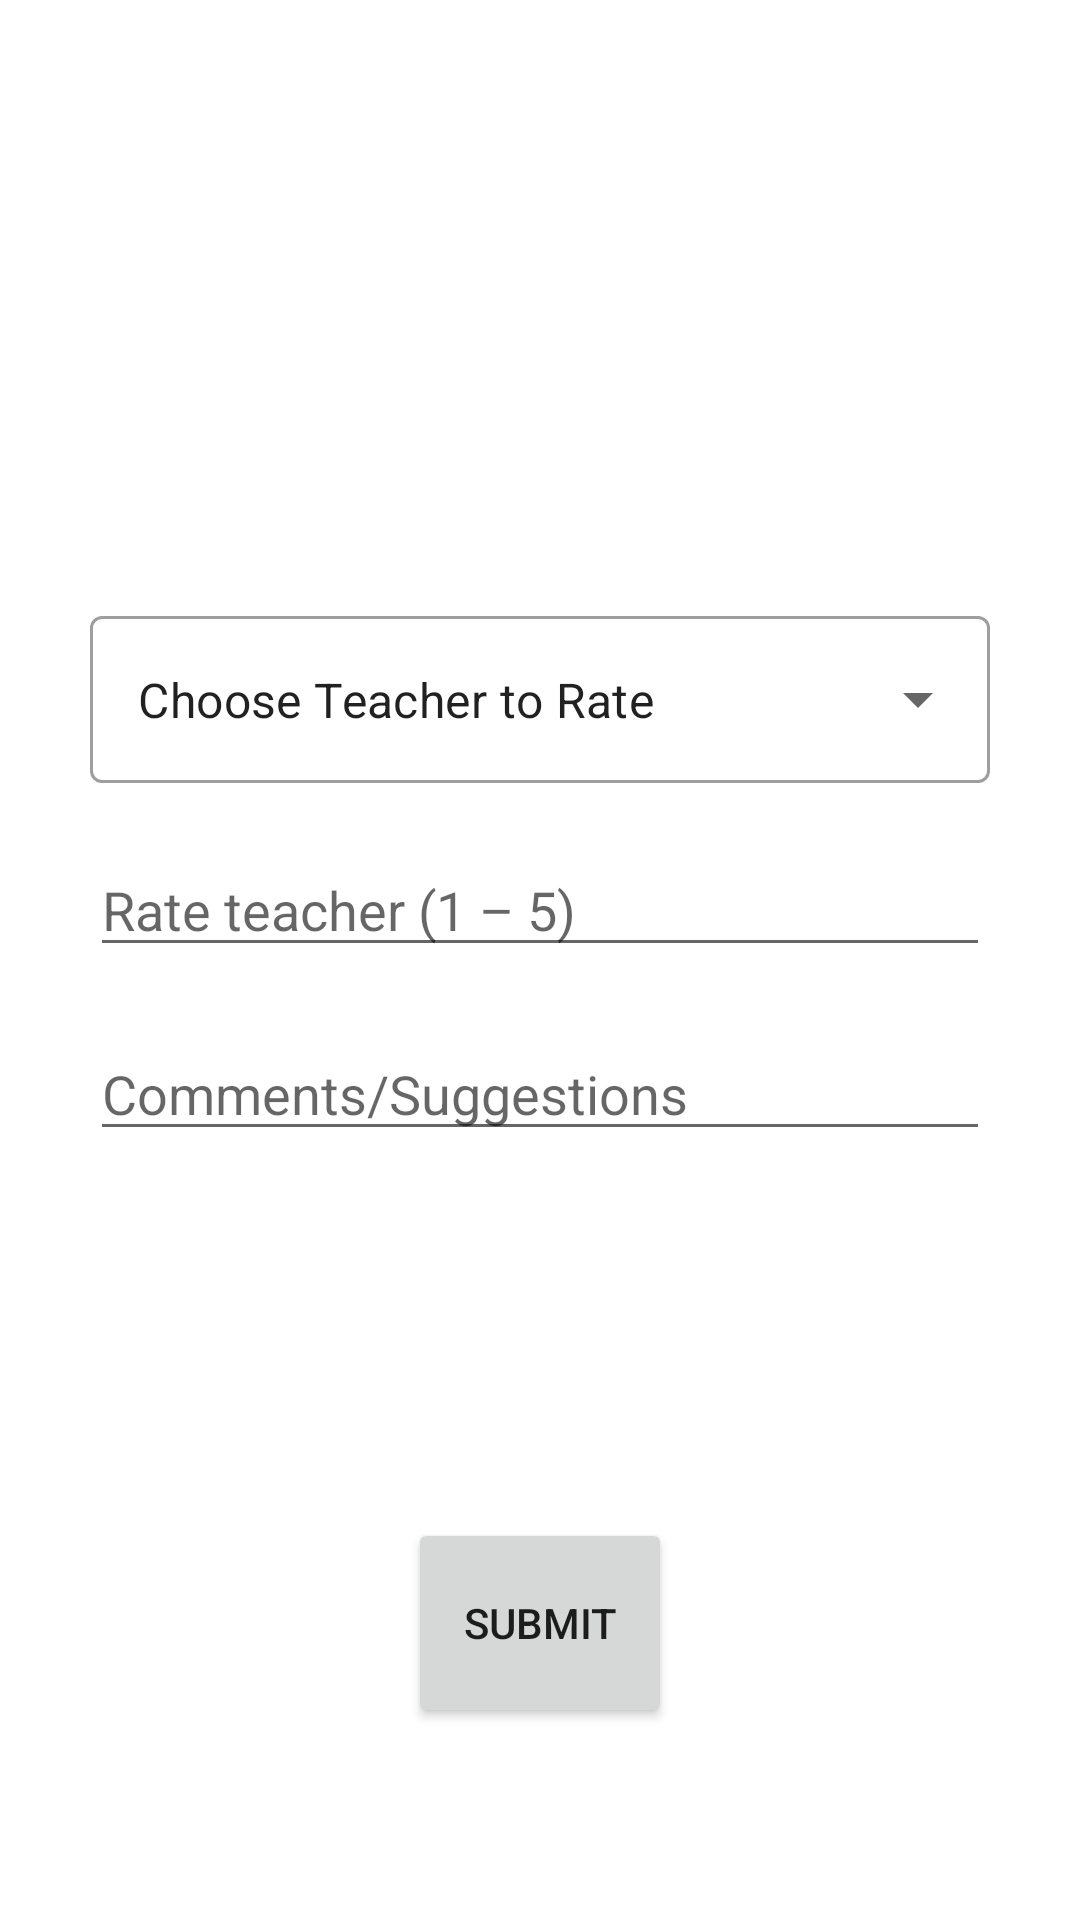

Layout XML and referenced resources for this Android screen:
<!-- AndroidManifest.xml: application theme Theme.LearnUpConnect -->
<!-- res/layout/activity_rate_teacher.xml -->
<?xml version="1.0" encoding="utf-8"?>
<androidx.constraintlayout.widget.ConstraintLayout xmlns:android="http://schemas.android.com/apk/res/android"
    xmlns:app="http://schemas.android.com/apk/res-auto"
    xmlns:tools="http://schemas.android.com/tools"
    android:layout_width="match_parent"
    android:layout_height="match_parent"
    tools:context=".RateTeacherActivity">

    <com.google.android.material.textfield.TextInputLayout
        style="@style/Widget.MaterialComponents.TextInputLayout.OutlinedBox.ExposedDropdownMenu"
        android:id="@+id/teacher"
        android:layout_width="300dp"
        android:layout_height="wrap_content"
        android:layout_marginTop="200dp"
        android:selectAllOnFocus="true"
        app:layout_constraintEnd_toEndOf="parent"
        app:layout_constraintStart_toStartOf="parent"
        app:layout_constraintTop_toTopOf="parent" >

        <AutoCompleteTextView
            android:id="@+id/autoComplete_TV"
            android:layout_width="match_parent"
            android:layout_height="match_parent"
            android:layout_weight="1"
            android:text="Choose Teacher to Rate"
            android:inputType="none" />
    </com.google.android.material.textfield.TextInputLayout>
    <EditText
        android:id="@+id/teacher_rating"
        android:layout_width="300dp"
        android:layout_height="wrap_content"
        android:layout_marginTop="20dp"
        android:hint="@string/rate"
        android:inputType="text"
        android:selectAllOnFocus="true"
        app:layout_constraintEnd_toEndOf="parent"
        app:layout_constraintStart_toStartOf="parent"
        app:layout_constraintTop_toBottomOf="@+id/teacher" />

    <EditText
        android:id="@+id/message_email"
        android:layout_width="300dp"
        android:layout_height="wrap_content"
        android:layout_marginTop="20dp"
        android:hint="@string/review"
        android:inputType="textMultiLine"
        android:selectAllOnFocus="true"
        app:layout_constraintEnd_toEndOf="parent"
        app:layout_constraintStart_toStartOf="parent"
        app:layout_constraintTop_toBottomOf="@id/teacher_rating"/>

    <Button
        android:id="@+id/send_button"
        android:layout_width="wrap_content"
        android:layout_height="70dp"
        android:layout_gravity="start"
        android:layout_marginTop="16dp"
        android:layout_marginBottom="64dp"
        android:text="@string/submit"
        app:layout_constraintBottom_toBottomOf="parent"
        app:layout_constraintEnd_toEndOf="parent"
        app:layout_constraintStart_toStartOf="parent"/>

</androidx.constraintlayout.widget.ConstraintLayout>
<!-- resources referenced by this layout -->
<resources>
  <string name="rate">Rate teacher (1 – 5)</string>
  <string name="review">Comments/Suggestions</string>
  <string name="submit">submit</string>
  <style name="Theme.LearnUpConnect" parent="Theme.MaterialComponents.DayNight.DarkActionBar">
          
          <item name="colorPrimary">#0073FF</item>
          <item name="colorPrimaryVariant">#000DFF</item>
          <item name="colorOnPrimary">@color/white</item>
          
          <item name="colorSecondary">@color/teal_200</item>
          <item name="colorSecondaryVariant">@color/teal_700</item>
          <item name="colorOnSecondary">@color/black</item>
          
          <item name="android:statusBarColor">?attr/colorPrimaryVariant</item>
          
      </style>
  <color name="white">#FFFFFFFF</color>
  <color name="teal_200">#FF03DAC5</color>
  <color name="teal_700">#FF018786</color>
  <color name="black">#FF000000</color>
</resources>
